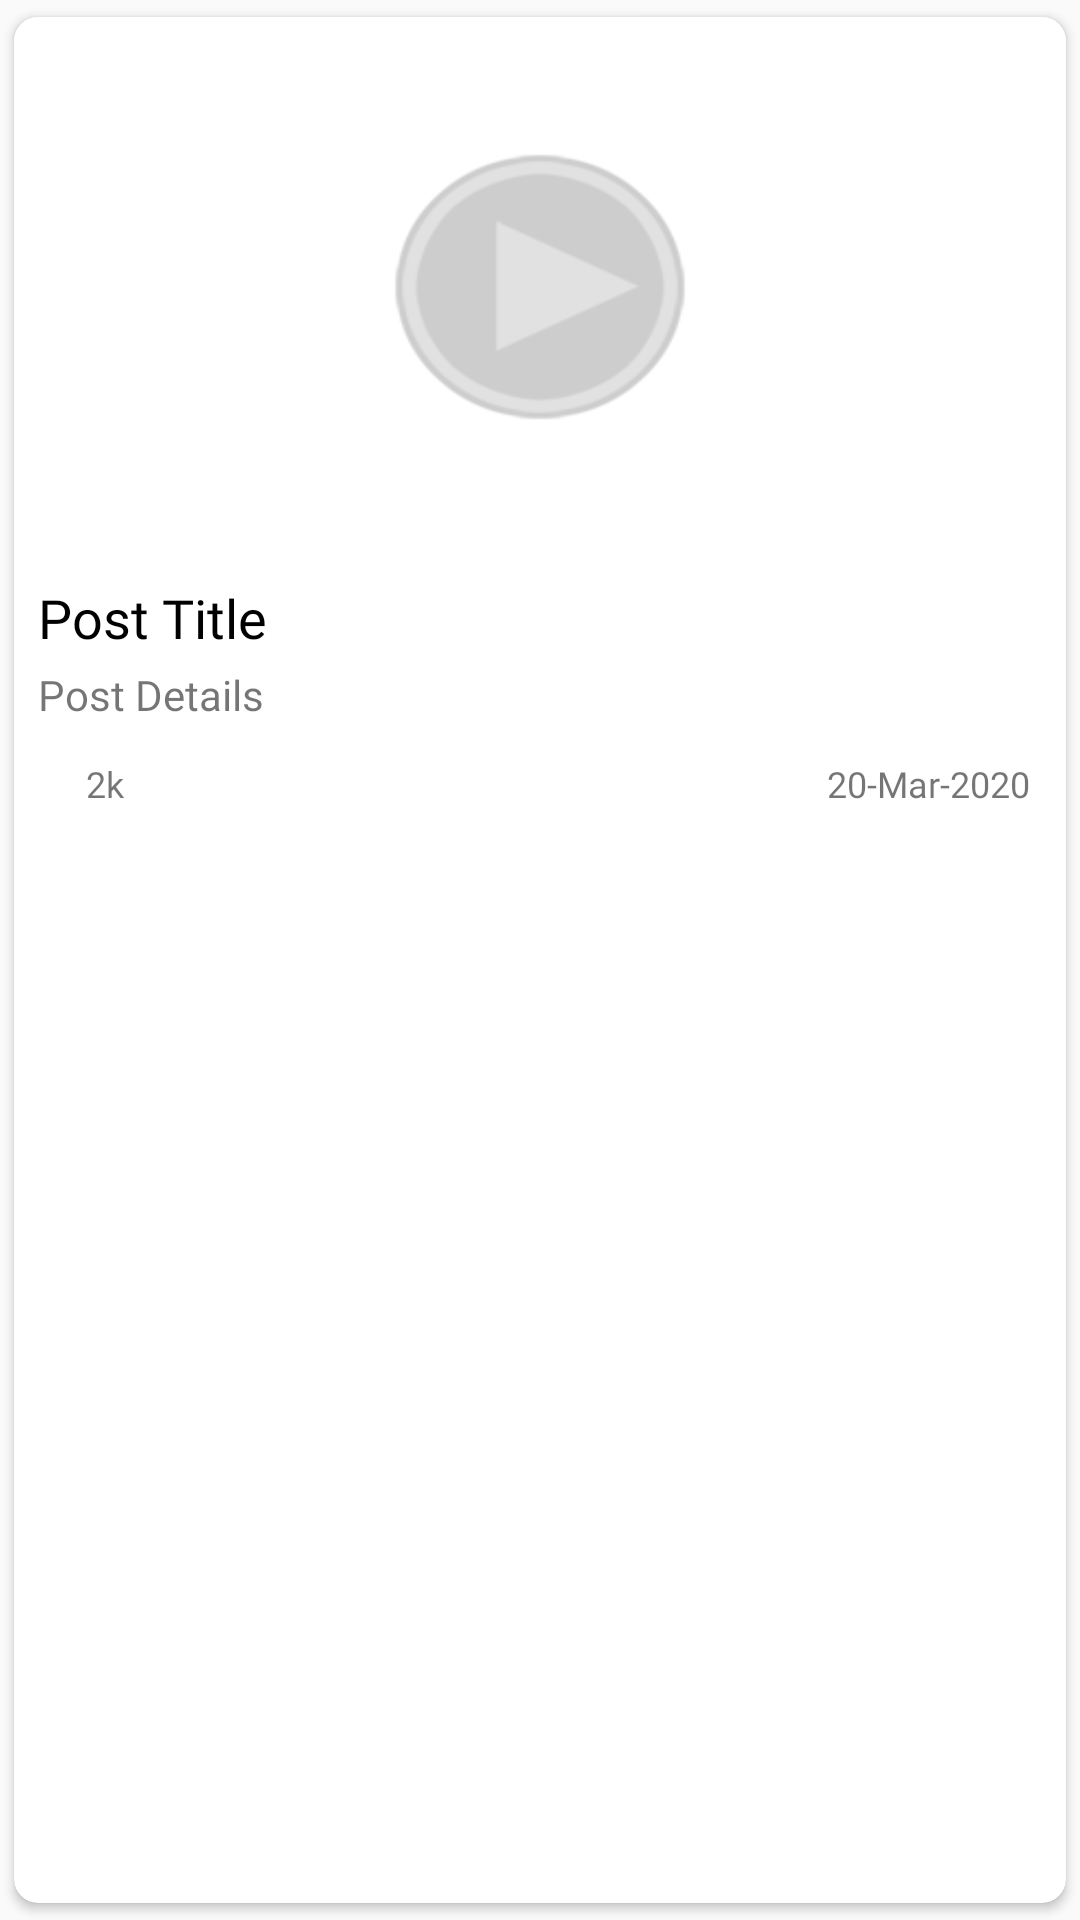

Android layout source for this screen:
<!-- AndroidManifest.xml: application theme AppTheme -->
<!-- res/layout/post_row.xml -->
<?xml version="1.0" encoding="utf-8"?>
<androidx.cardview.widget.CardView xmlns:android="http://schemas.android.com/apk/res/android"
    android:layout_width="match_parent"
    android:layout_height="wrap_content"
    xmlns:app="http://schemas.android.com/apk/res-auto"
    app:cardCornerRadius="@dimen/padding_8dp"
    app:cardUseCompatPadding="true"
    app:cardElevation="2sp">

    <RelativeLayout
        android:id="@+id/rl_post"
        android:layout_width="match_parent"
        android:layout_height="wrap_content"
        android:background="@color/white">
        <ImageView
            android:id="@+id/post_image"
            android:layout_width="match_parent"
            android:layout_height="180dp"
            android:scaleType="fitXY"
            android:src="@mipmap/play_button"
            android:contentDescription="@string/app_name" />
        <TextView
            android:id="@+id/post_title"
            android:layout_width="match_parent"
            android:layout_height="wrap_content"
            android:textSize="18sp"
            android:layout_below="@id/post_image"
            android:paddingLeft="@dimen/padding_8dp"
            android:paddingRight="@dimen/padding_8dp"
            android:textColor="@color/black"
            android:fontFamily="@font/notosans"
            android:paddingTop="@dimen/padding_8dp"
            android:lineSpacingExtra="@dimen/padding_4sp"
            android:text="@string/post_title"/>

        <TextView
            android:id="@+id/post_detail"
            android:layout_width="match_parent"
            android:layout_height="wrap_content"
            android:layout_below="@+id/post_title"
            android:lineSpacingExtra="6sp"
            android:maxLines="3"
            android:paddingTop="@dimen/padding_4sp"
            android:fontFamily="@font/notosans"
            android:paddingLeft="@dimen/padding_8dp"
            android:paddingRight="@dimen/padding_8dp"
            android:text="@string/post_details" />

        <LinearLayout
            android:layout_width="match_parent"
            android:layout_height="wrap_content"
            android:orientation="horizontal"
            android:paddingLeft="@dimen/padding_8dp"
            android:paddingRight="@dimen/padding_8dp"
            android:paddingTop="@dimen/padding_8dp"
            android:layout_marginBottom="@dimen/padding_8dp"
            android:layout_below="@id/post_detail">

            <ImageView
                android:layout_width="wrap_content"
                android:layout_height="wrap_content"
                app:srcCompat="@drawable/ic_views"
                android:padding="@dimen/padding_4sp"
                android:tint="@color/green"/>
            <TextView
                android:id="@+id/post_views"
                android:layout_width="50dp"
                android:layout_height="wrap_content"
                android:paddingTop="@dimen/padding_4sp"
                android:paddingBottom="@dimen/padding_4sp"
                android:paddingLeft="@dimen/padding_8dp"
                android:paddingRight="@dimen/padding_8dp"
                android:fontFamily="@font/notosans"
                android:textSize="12sp"
                android:text="2k"/>
            <ImageView
                android:id="@+id/img_share"
                android:layout_width="wrap_content"
                android:layout_height="wrap_content"
                app:srcCompat="@drawable/ic_share"
                android:padding="@dimen/padding_4sp"
                android:tint="@color/green"/>
            <TextView
                android:id="@+id/post_date"
                android:layout_width="0dp"
                android:layout_height="wrap_content"
                android:padding="@dimen/padding_4sp"
                android:fontFamily="@font/notosans"
                android:textSize="12sp"
                android:gravity="end"
                android:layout_gravity="end"
                android:layout_weight="1"
                android:text="20-Mar-2020"/>



        </LinearLayout>
    </RelativeLayout>

</androidx.cardview.widget.CardView>
<!-- resources referenced by this layout -->
<resources>
  <color name="black">#000</color>
  <color name="green">#8BC34A</color>
  <color name="white">#FFFFFF</color>
  <dimen name="padding_4sp">4sp</dimen>
  <dimen name="padding_8dp">8dp</dimen>
  <!-- mipmap play_button: png bitmap (mipmap-hdpi, 12773 bytes) -->
  <string name="app_name">Student Attendance</string>
  <string name="post_details">Post Details</string>
  <string name="post_title">Post Title</string>
  <style name="AppTheme" parent="Theme.AppCompat.Light.NoActionBar">
          
          <item name="colorPrimary">@color/colorPrimary</item>
          <item name="colorPrimaryDark">@color/colorPrimaryDark</item>
          <item name="colorAccent">@color/colorAccent</item>
          <item name="android:windowSoftInputMode">stateHidden</item>
      </style>
  <color name="colorPrimary">#D85147</color>
  <color name="colorPrimaryDark">#BC3B31</color>
  <color name="colorAccent">#03DAC5</color>
</resources>
